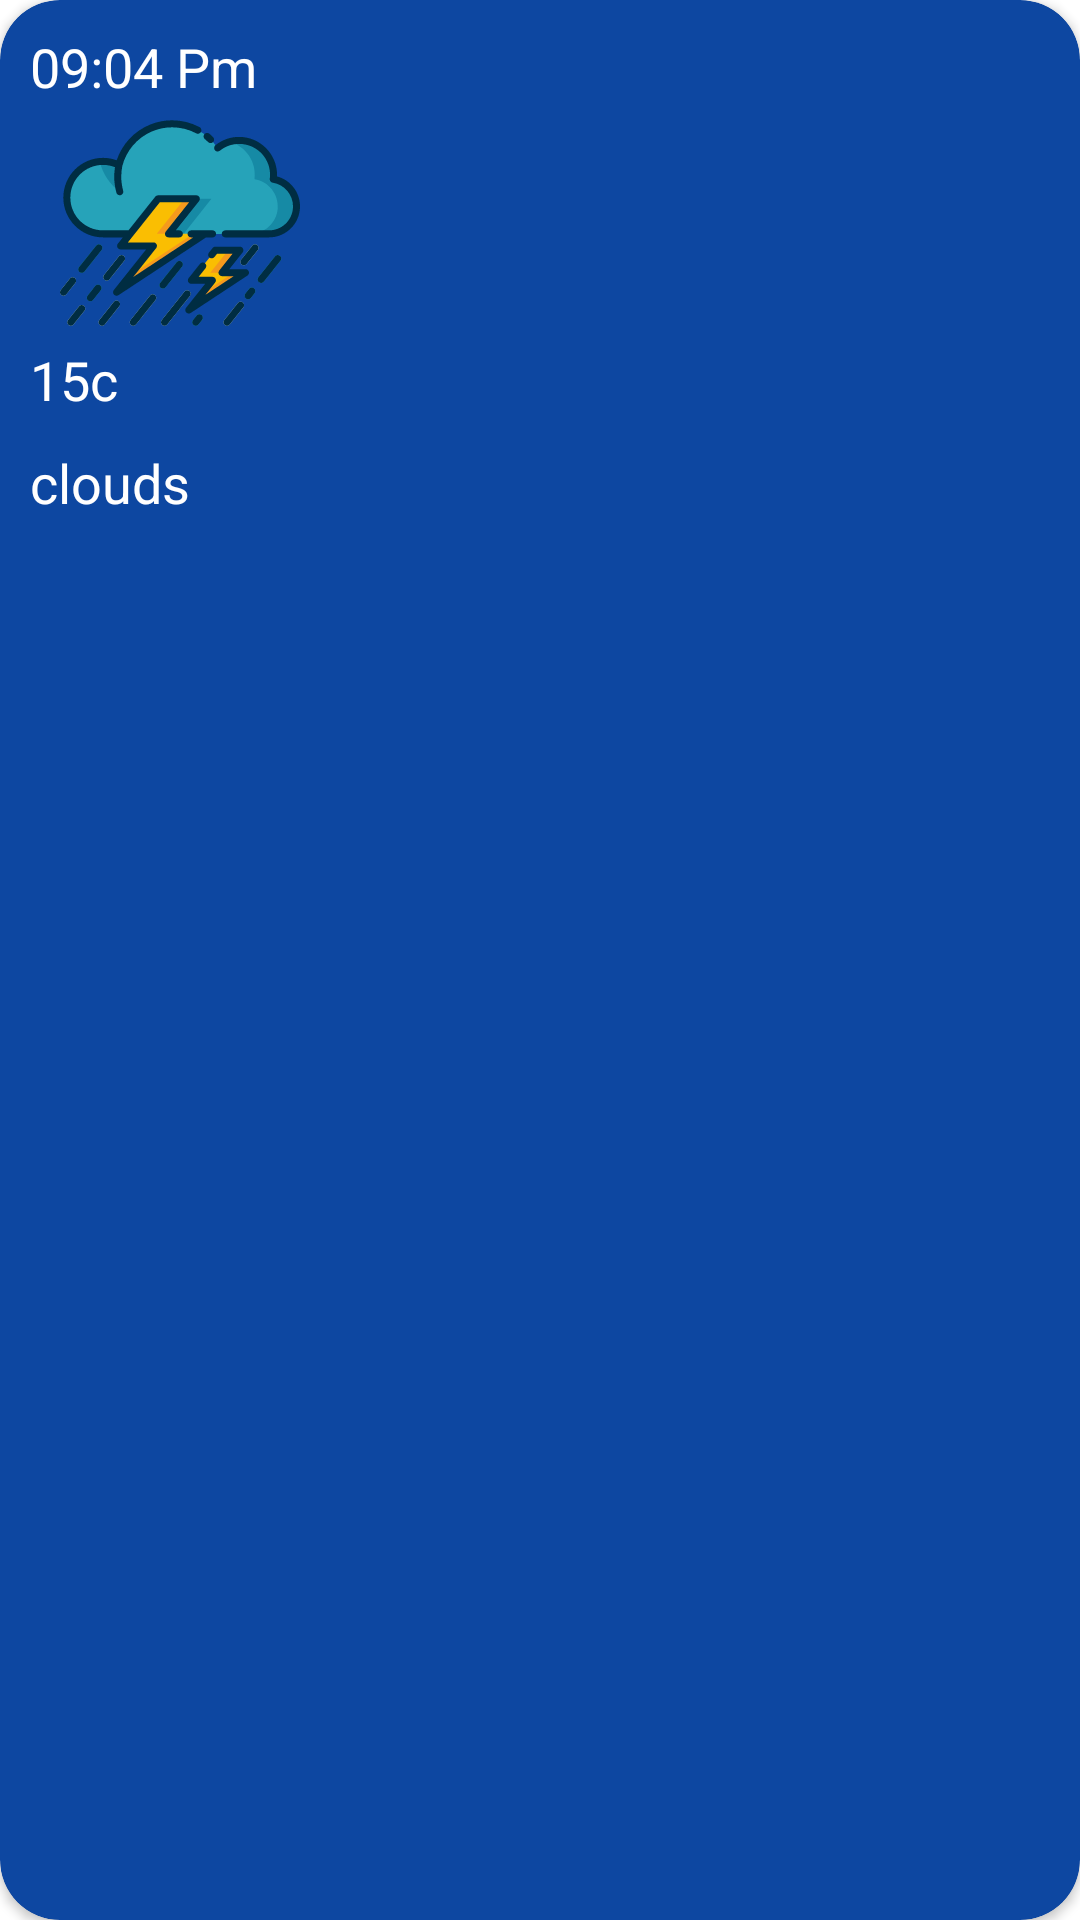

Reconstruct the res/layout file that produces this screen, plus the resources it refers to.
<!-- AndroidManifest.xml: application theme Theme.WeatherForecast -->
<!-- res/layout/hourly_fav_row.xml -->
<?xml version="1.0" encoding="utf-8"?>
<FrameLayout xmlns:android="http://schemas.android.com/apk/res/android"
    android:layout_width="wrap_content"
    android:layout_height="wrap_content"
    xmlns:app="http://schemas.android.com/apk/res-auto">
    <androidx.cardview.widget.CardView
        android:layout_width="match_parent"
        android:layout_height="match_parent"
        app:cardCornerRadius="20dp"
        app:cardBackgroundColor="#0D47A1">
        <LinearLayout
            android:layout_width="match_parent"
            android:layout_height="match_parent"
            android:orientation="vertical">
            <TextView
                android:id="@+id/fav_hourly_item"
                android:layout_width="wrap_content"
                android:layout_height="wrap_content"
                android:textSize="18dp"
                android:textColor="@color/white"
                android:text="09:04 Pm"
                android:layout_marginLeft="10dp"
                android:layout_marginTop="10dp"/>
            <ImageView
                android:id="@+id/fav_icon_item"
                android:layout_width="120dp"
                android:layout_height="80dp"
                android:src="@drawable/ic_thunderstorm"
                android:layout_alignParentLeft="true" />
            <TextView
                android:id="@+id/fav_hourly_item_temp"
                android:layout_width="wrap_content"
                android:layout_height="wrap_content"
                android:text="15c"
                android:textSize="18sp"
                android:textColor="@color/white"
                android:layout_marginLeft="10dp"/>
            <TextView
                android:id="@+id/fav_hourly_item_clouds"
                android:layout_width="wrap_content"
                android:layout_height="wrap_content"
                android:textSize="18sp"
                android:text="clouds"
                android:layout_marginBottom="7dp"
                android:textColor="@color/white"
                android:layout_marginLeft="10dp"
                android:layout_marginTop="10dp"/>
        </LinearLayout>


    </androidx.cardview.widget.CardView>


</FrameLayout>
<!-- resources referenced by this layout -->
<resources>
  <!-- drawable ic_thunderstorm: vector/xml drawable (drawable, 13085 chars, omitted) -->
  <style name="Theme.WeatherForecast" parent="Theme.MaterialComponents.Light.NoActionBar">
          
          <item name="colorPrimary">#0D47A1</item>
          <item name="colorPrimaryVariant">@color/purple_700</item>
          <item name="colorOnPrimary">@color/white</item>
          
          <item name="colorSecondary">#0D47A1</item>
          <item name="colorSecondaryVariant">@color/teal_700</item>
          <item name="colorOnSecondary">@color/black</item>
          
          <item name="android:statusBarColor" tools:targetApi="l">?attr/colorPrimaryVariant</item>
          
      </style>
  <!-- not gathered from this repository: default colours our renderer supplied (Android Studio template values) -->
  <color name="purple_700">#FF3700B3</color>
  <color name="teal_700">#FF018786</color>
  <color name="black">#FF000000</color>
  <color name="white">#FFFFFFFF</color>
</resources>
